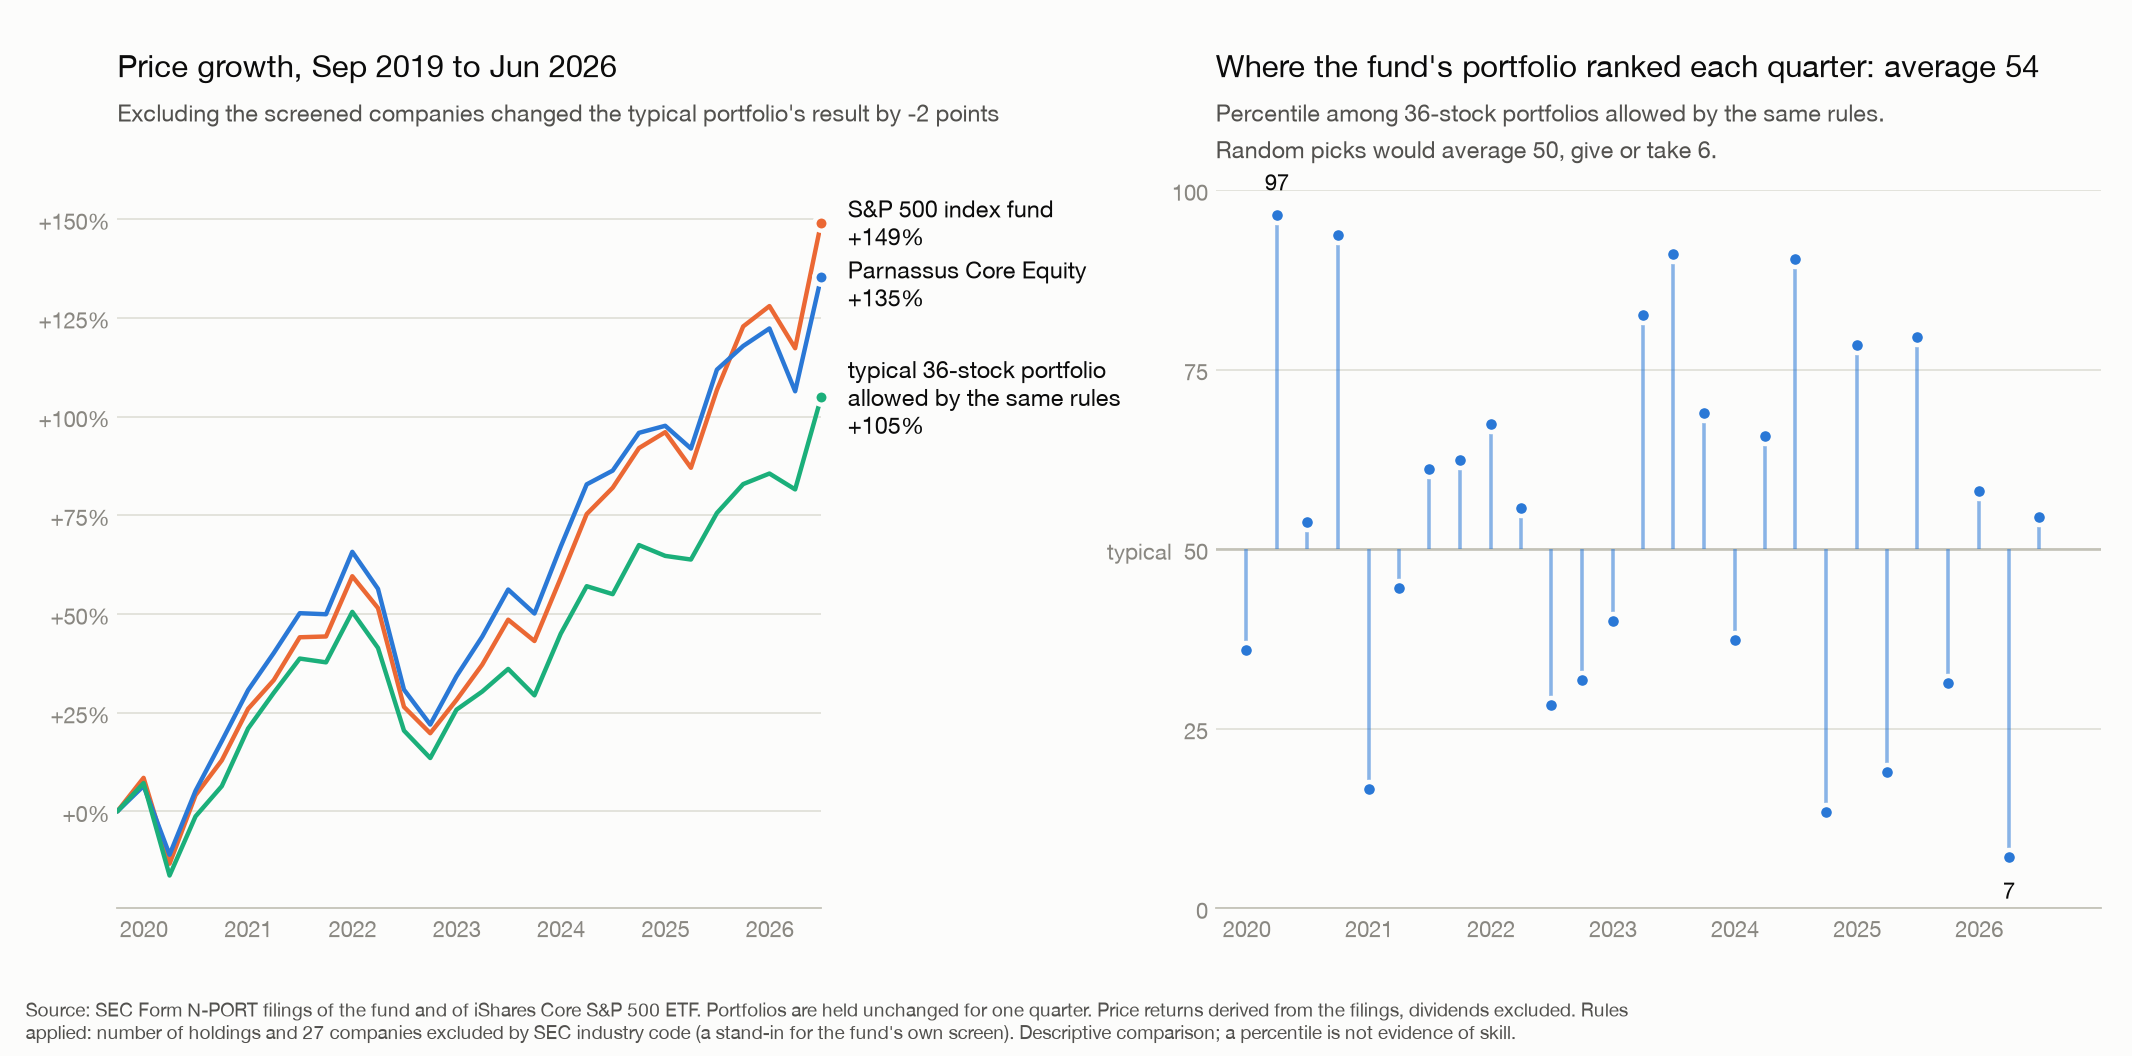

The data file committed next to this chart (first rows):
period_start, period_end, k, n_universe, realised_frozen_return, benchmark_proxy_return, nav_return, reference, median, p05, p95, within_mandate_return_difference, realised_portfolio_percentile, percentile_se, fund_weight_in_universe
2019-09-30, 2019-12-31, 36, 496, 0.06444, 0.08495, 0.06267, D1 uniform subsets, capped benchmark wei…, 0.07196, 0.03829, 0.107, -0.007523, 36.18, 0.6796, 0.941
2019-12-31, 2020-03-31, 37, 503, -0.1636, -0.2004, -0.169, D1 uniform subsets, capped benchmark wei…, -0.2172, -0.2703, -0.1686, 0.05356, 96.62, 0.2556, 0.9362
2020-03-31, 2020-06-30, 36, 499, 0.1818, 0.2, 0.1787, D1 uniform subsets, capped benchmark wei…, 0.1791, 0.1317, 0.2339, 0.002721, 53.14, 0.7057, 0.9552
2020-06-30, 2020-09-30, 37, 505, 0.1198, 0.08469, 0.1141, D1 uniform subsets, capped benchmark wei…, 0.07777, 0.03519, 0.1235, 0.04202, 93.44, 0.3501, 0.9541
2020-09-30, 2020-12-31, 36, 501, 0.1095, 0.1156, 0.1107, D1 uniform subsets, capped benchmark wei…, 0.137, 0.09097, 0.189, -0.02753, 17.06, 0.532, 0.9531
2020-12-31, 2021-03-31, 36, 498, 0.07198, 0.05774, 0.07133, D1 uniform subsets, capped benchmark wei…, 0.07435, 0.0393, 0.1141, -0.002364, 46.04, 0.7049, 0.952
2021-03-31, 2021-06-30, 36, 502, 0.07194, 0.08142, 0.07396, D1 uniform subsets, capped benchmark wei…, 0.06648, 0.03791, 0.09964, 0.00546, 61.16, 0.6893, 0.952
2021-06-30, 2021-09-30, 36, 501, -0.001783, 0.001397, 3.774617087604071e-05, D1 uniform subsets, capped benchmark wei…, -0.007122, -0.03379, 0.02014, 0.005339, 62.6, 0.6843, 0.9533
2021-09-30, 2021-12-31, 34, 504, 0.1054, 0.1057, 0.1073, D1 uniform subsets, capped benchmark wei…, 0.09253, 0.04349, 0.1401, 0.01289, 67.34, 0.6632, 0.9329
2021-12-31, 2022-03-31, 34, 500, -0.05661, -0.05053, -0.05742, D1 uniform subsets, capped benchmark wei…, -0.06136, -0.105, -0.01781, 0.004752, 56.7, 0.7007, 0.9311
2022-03-31, 2022-06-30, 36, 501, -0.1632, -0.1652, -0.1534, D1 uniform subsets, capped benchmark wei…, -0.1479, -0.1898, -0.1074, -0.01523, 27.24, 0.6296, 0.9592
2022-06-30, 2022-09-30, 36, 502, -0.06759, -0.05276, -0.0693, D1 uniform subsets, capped benchmark wei…, -0.05695, -0.09149, -0.02141, -0.01064, 30.46, 0.6509, 0.9282
2022-09-30, 2022-12-31, 36, 498, 0.1004, 0.07035, 0.09582, D1 uniform subsets, capped benchmark wei…, 0.1064, 0.0586, 0.1525, -0.006021, 41.44, 0.6967, 0.943
2022-12-31, 2023-03-31, 36, 500, 0.07458, 0.06956, 0.07538, D1 uniform subsets, capped benchmark wei…, 0.03719, -0.01314, 0.109, 0.03739, 81.56, 0.5484, 0.942
2023-03-31, 2023-06-30, 36, 502, 0.08267, 0.08315, 0.07473, D1 uniform subsets, capped benchmark wei…, 0.04384, 0.003274, 0.09211, 0.03884, 91.24, 0.3998, 0.9183
2023-06-30, 2023-09-30, 35, 503, -0.03888, -0.03633, -0.03291, D1 uniform subsets, capped benchmark wei…, -0.04864, -0.08026, -0.01855, 0.009756, 70.6, 0.6443, 0.9135
2023-09-30, 2023-12-31, 36, 500, 0.1129, 0.1115, 0.1177, D1 uniform subsets, capped benchmark wei…, 0.1205, 0.08516, 0.1582, -0.007601, 36.78, 0.6819, 0.9148
2023-12-31, 2024-03-31, 36, 501, 0.09433, 0.1017, 0.09996, D1 uniform subsets, capped benchmark wei…, 0.08361, 0.0392, 0.1373, 0.01072, 65.32, 0.6731, 0.9305
2024-03-31, 2024-06-30, 38, 500, 0.01905, 0.038, 0.01858, D1 uniform subsets, capped benchmark wei…, -0.01299, -0.05129, 0.02793, 0.03204, 90.56, 0.4135, 0.9502
2024-06-30, 2024-09-30, 37, 500, 0.05133, 0.05519, 0.05507, D1 uniform subsets, capped benchmark wei…, 0.08048, 0.0372, 0.1221, -0.02915, 13.78, 0.4875, 0.9711
2024-09-30, 2024-12-31, 36, 497, 0.009115, 0.021, 0.002668, D1 uniform subsets, capped benchmark wei…, -0.01614, -0.06351, 0.04106, 0.02526, 77.42, 0.5913, 0.9699
2024-12-31, 2025-03-31, 37, 503, -0.02911, -0.04599, -0.02436, D1 uniform subsets, capped benchmark wei…, -0.005934, -0.0485, 0.03811, -0.02317, 18.36, 0.5475, 0.9589
2025-03-31, 2025-06-30, 38, 502, 0.104, 0.1054, 0.09823, D1 uniform subsets, capped benchmark wei…, 0.07248, 0.01446, 0.1378, 0.03157, 78.74, 0.5786, 0.9566
2025-06-30, 2025-09-30, 37, 499, 0.02829, 0.07777, 0.02577, D1 uniform subsets, capped benchmark wei…, 0.04184, -0.003357, 0.08997, -0.01355, 32.08, 0.6601, 0.9558
2025-09-30, 2025-12-31, 38, 501, 0.0204, 0.02313, 0.01604, D1 uniform subsets, capped benchmark wei…, 0.01551, -0.02839, 0.06745, 0.004893, 57.1, 0.6999, 0.9559
2025-12-31, 2026-03-31, 35, 501, -0.07159, -0.04681, -0.0618, D1 uniform subsets, capped benchmark wei…, -0.02216, -0.07983, 0.04052, -0.04943, 7.72, 0.3775, 0.9602
2026-03-31, 2026-06-30, 34, 496, 0.1399, 0.1463, 0.1683, D1 uniform subsets, capped benchmark wei…, 0.1287, 0.02804, 0.3214, 0.01113, 54.52, 0.7042, 0.9227
